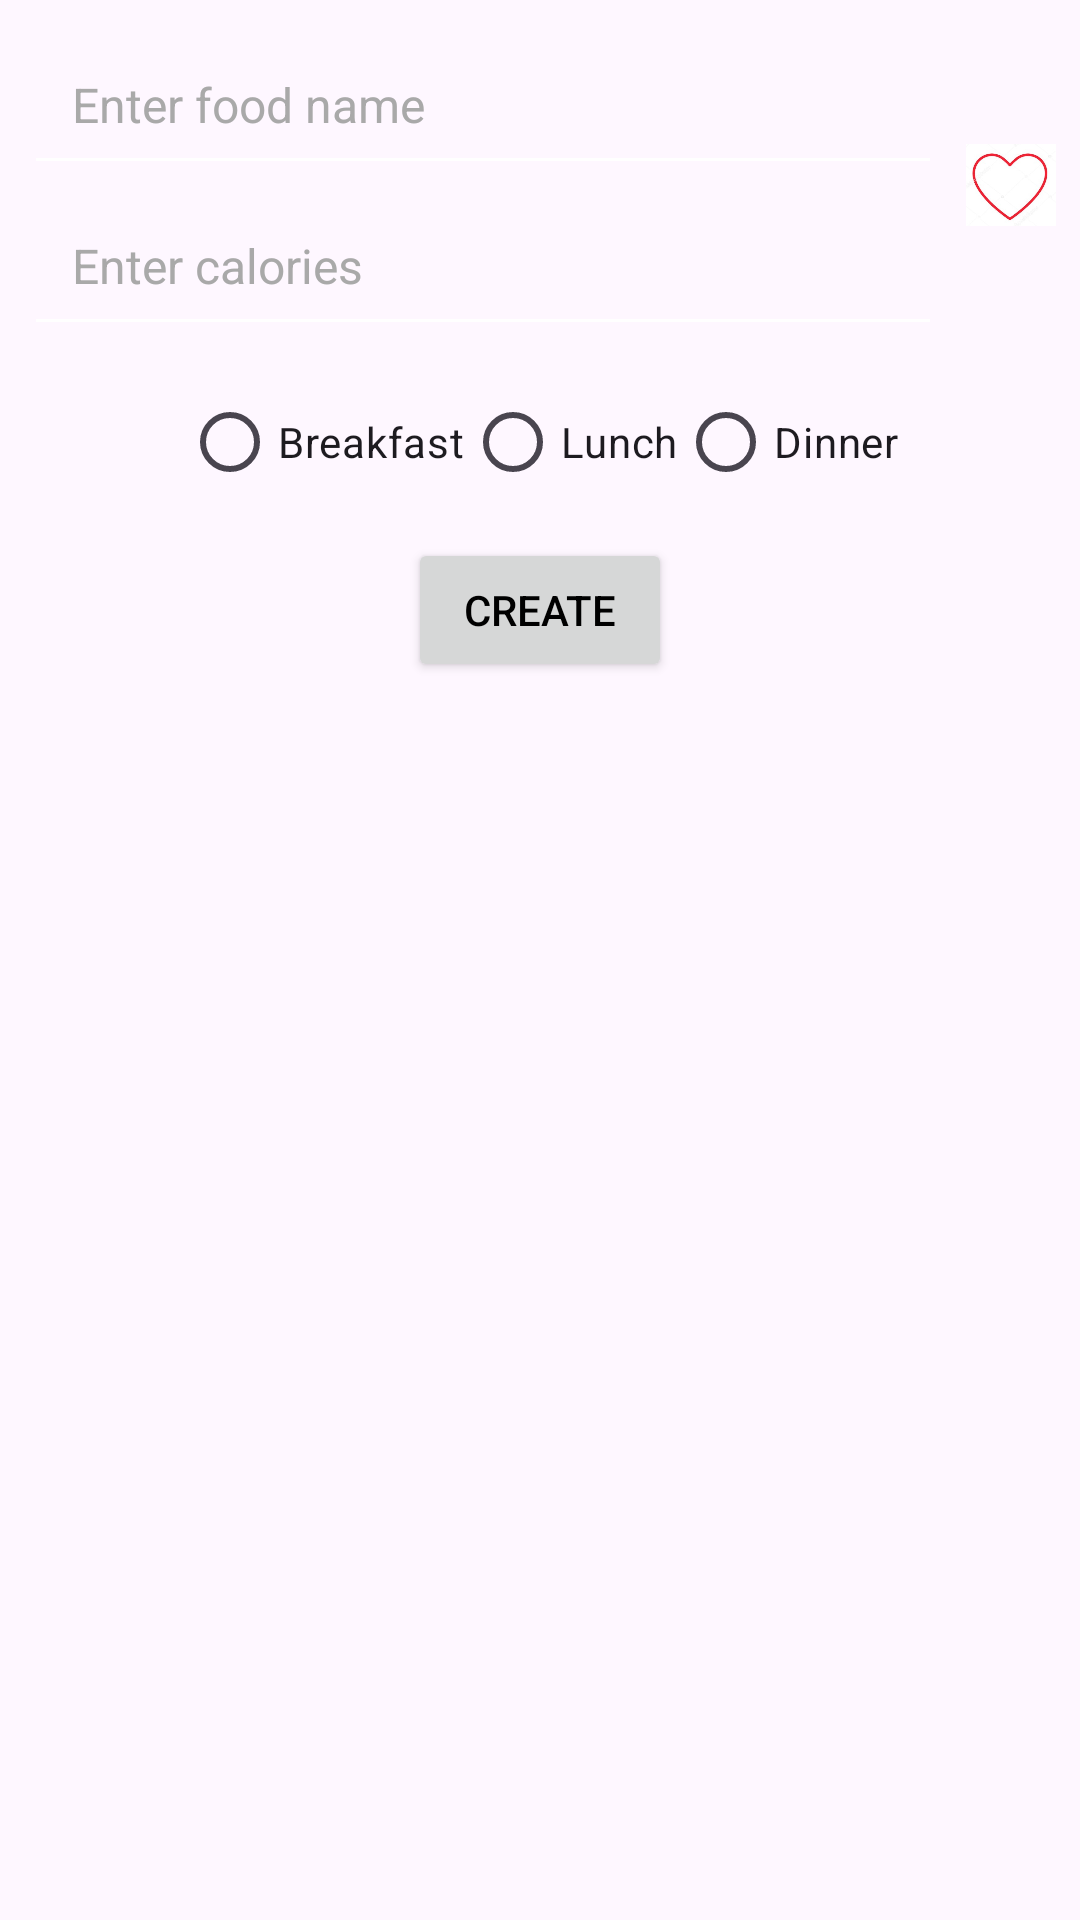

Reconstruct the res/layout file that produces this screen, plus the resources it refers to.
<!-- AndroidManifest.xml: application theme Theme.Assignment_test -->
<!-- res/layout/createfood.xml -->
<?xml version="1.0" encoding="utf-8"?>
<androidx.constraintlayout.widget.ConstraintLayout xmlns:android="http://schemas.android.com/apk/res/android"
    xmlns:app="http://schemas.android.com/apk/res-auto"
    xmlns:tools="http://schemas.android.com/tools"
    android:layout_width="match_parent"
    android:layout_height="match_parent">


    <EditText
        android:id="@+id/foodName_Create"
        android:layout_width="0dp"
        android:layout_height="wrap_content"
        android:layout_marginStart="8dp"
        android:layout_marginTop="8dp"
        android:layout_marginEnd="8dp"
        android:hint="Enter food name"
        android:inputType="text"
        android:maxLines="1"
        android:padding="16dp"
        android:textColorHint="#A9A9A9"
        android:textSize="16sp"
        app:layout_constraintEnd_toStartOf="@id/favouriteButton"
        app:layout_constraintStart_toStartOf="parent"
        app:layout_constraintTop_toTopOf="parent" />

    <EditText
        android:id="@+id/calories_Create"
        android:layout_width="0dp"
        android:layout_height="wrap_content"
        android:layout_marginStart="8dp"
        android:layout_marginEnd="8dp"
        android:hint="Enter calories"
        android:inputType="number"
        android:maxLines="1"
        android:padding="16dp"
        android:textColorHint="#A9A9A9"
        android:textSize="16sp"
        app:layout_constraintEnd_toStartOf="@id/favouriteButton"
        app:layout_constraintStart_toStartOf="parent"
        app:layout_constraintTop_toBottomOf="@id/foodName_Create" />

    <RadioGroup
        android:id="@+id/category_rg"
        android:layout_width="wrap_content"
        android:layout_height="wrap_content"
        android:layout_marginTop="8dp"
        android:orientation="horizontal"
        app:layout_constraintEnd_toEndOf="parent"
        app:layout_constraintHorizontal_bias="0.5"
        app:layout_constraintStart_toStartOf="parent"
        app:layout_constraintTop_toBottomOf="@id/calories_Create">

        <RadioButton
            android:id="@+id/breakfast_rb"
            android:layout_width="wrap_content"
            android:layout_height="wrap_content"
            android:text="Breakfast" />

        <RadioButton
            android:id="@+id/lunch_rb"
            android:layout_width="wrap_content"
            android:layout_height="wrap_content"
            android:text="Lunch" />

        <RadioButton
            android:id="@+id/dinner_rb"
            android:layout_width="wrap_content"
            android:layout_height="wrap_content"
            android:text="Dinner" />

    </RadioGroup>

    <ImageView
        android:id="@+id/favouriteButton"
        android:layout_width="30dp"
        android:layout_height="30dp"
        android:layout_marginEnd="8dp"
        app:srcCompat="@drawable/whitelove"
        app:layout_constraintBottom_toBottomOf="@id/calories_Create"
        app:layout_constraintEnd_toEndOf="parent"
        app:layout_constraintTop_toTopOf="@id/foodName_Create" />


    <Button
        android:id="@+id/create_Button"
        android:layout_width="wrap_content"
        android:layout_height="wrap_content"
        android:layout_marginTop="8dp"
        android:text="Create"
        app:layout_constraintBottom_toBottomOf="parent"
        app:layout_constraintEnd_toEndOf="parent"
        app:layout_constraintStart_toStartOf="parent"
        app:layout_constraintTop_toBottomOf="@+id/category_rg"
        app:layout_constraintVertical_bias="0.0" />


</androidx.constraintlayout.widget.ConstraintLayout>
<!-- resources referenced by this layout -->
<resources>
  <!-- drawable whitelove: jpg bitmap (drawable, 35496 bytes) -->
  <style name="Theme.Assignment_test" parent="Base.Theme.Assignment_test" />
  <style name="Base.Theme.Assignment_test" parent="Theme.Material3.DayNight.NoActionBar">
          <item name="colorPrimary">@color/colorPrimary</item>
          <item name="colorSecondary">@color/purple_500</item>
          <item name="android:textColorPrimary">@color/textColorPrimary</item>
          <item name="android:textColorSecondary">@color/textColorSecondary</item>
      </style>
  <color name="colorPrimary">#FFBB86FC</color>
  <color name="purple_500">#FF6200EE</color>
  <color name="textColorPrimary">#000000</color>
  <color name="textColorSecondary">#FFFFFF</color>
</resources>
